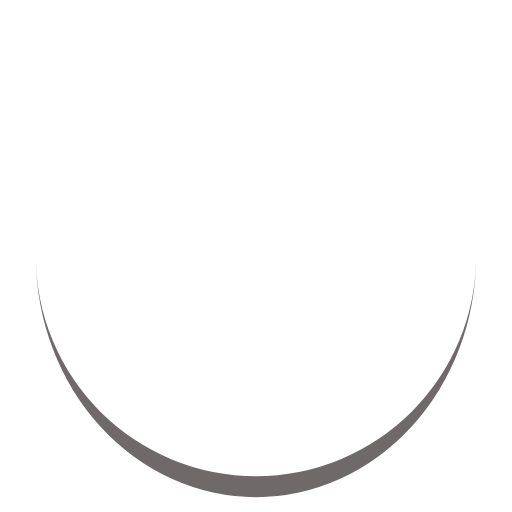
t = 0.00 s
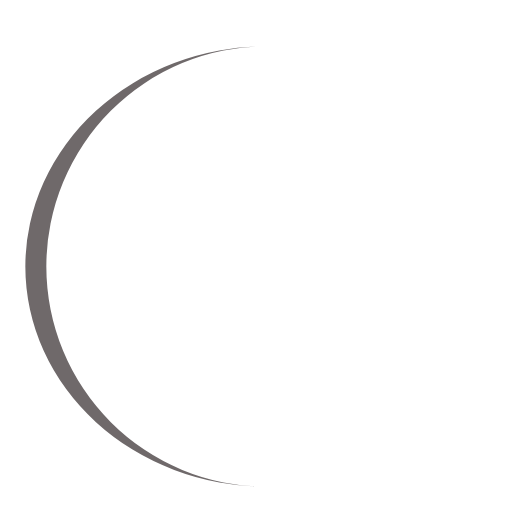
t = 0.25 s
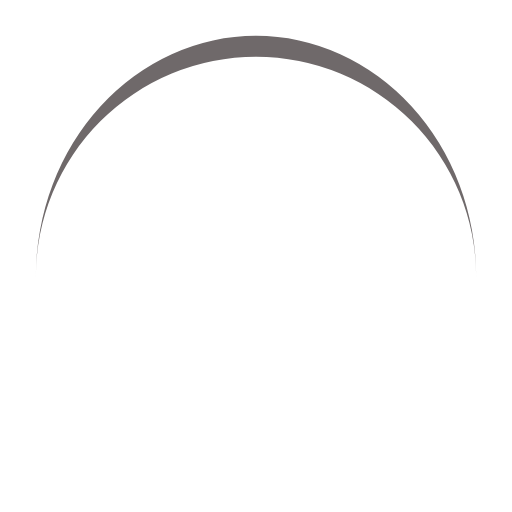
t = 0.50 s
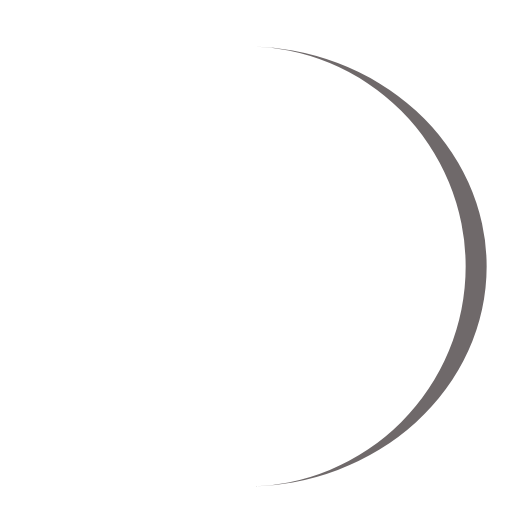
t = 0.75 s

The animated SVG that drew these frames (rendered in a browser with its animation timeline set to each time). Animation: 1 SMIL element (animateTransform=1); one cycle of 1.00 s, repeats indefinitely.

<svg xmlns="http://www.w3.org/2000/svg" viewBox="0 0 100 100" preserveAspectRatio="xMidYMid" width="200" height="200" style="shape-rendering: auto; display: block; background: transparent;" xmlns:xlink="http://www.w3.org/1999/xlink"><g><path stroke="none" fill="#6f696a" d="M7 50A43 43 0 0 0 93 50A43 47.1 0 0 1 7 50">
  <animateTransform values="0 50 52.05;360 50 52.05" keyTimes="0;1" repeatCount="indefinite" dur="1s" type="rotate" attributeName="transform"></animateTransform>
</path><g></g></g><!-- [ldio] generated by https://loading.io --></svg>
